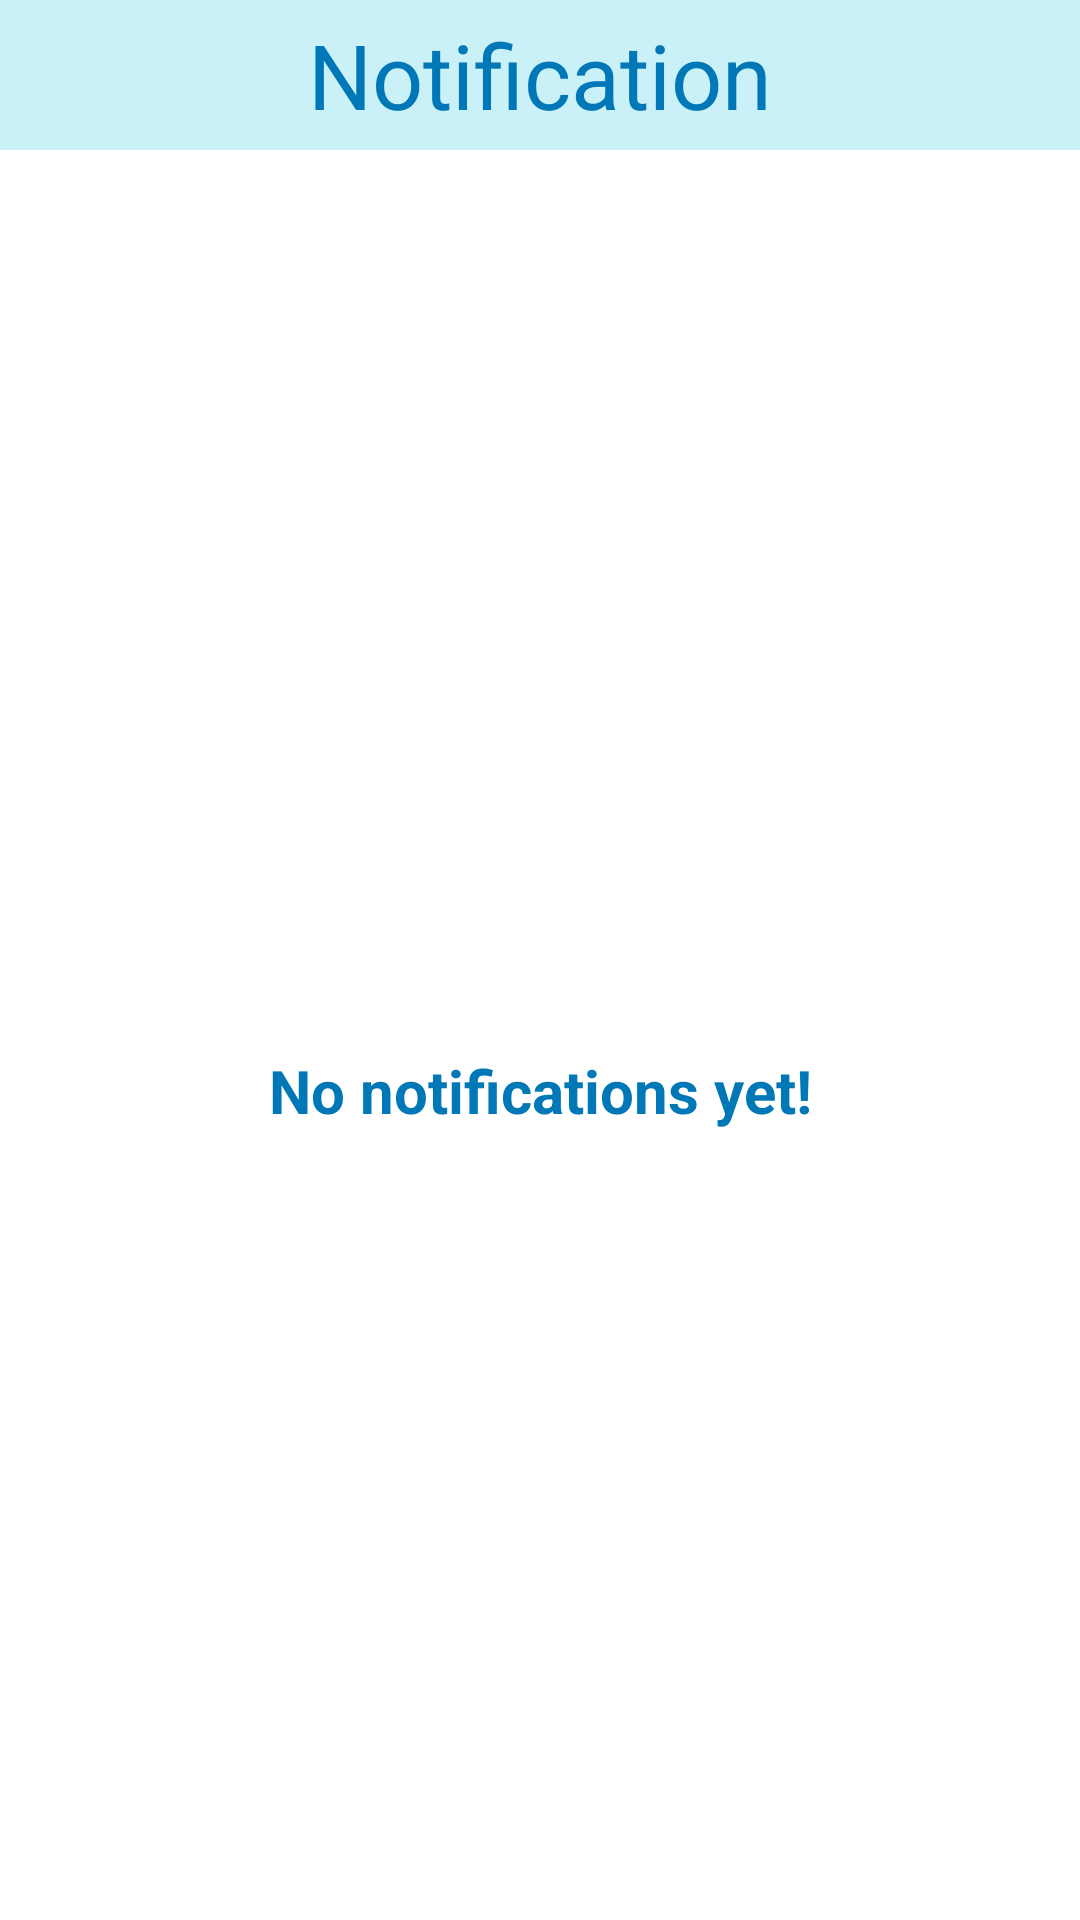

Reconstruct the res/layout file that produces this screen, plus the resources it refers to.
<!-- AndroidManifest.xml: application theme Theme.ClassRecord -->
<!-- res/layout/fragment_teacher_notification.xml -->
<?xml version="1.0" encoding="utf-8"?>
<FrameLayout xmlns:android="http://schemas.android.com/apk/res/android"
    xmlns:tools="http://schemas.android.com/tools"
    android:layout_width="match_parent"
    android:layout_height="match_parent"
    android:background="@color/white"
    tools:context=".TeacherNotificationFragment">

    <LinearLayout
        android:layout_width="match_parent"
        android:layout_height="50dp"
        android:orientation="vertical"
        android:background="@color/blue8">

    <TextView
        android:id="@+id/notification"
        android:layout_width="match_parent"
        android:layout_height="match_parent"
        android:gravity="center"
        android:text="Notification"
        android:textSize="30sp"
        android:textColor="@color/blue3" />

    </LinearLayout>
 <TextView
     android:layout_width="match_parent"
     android:layout_height="wrap_content"
     android:text="No notifications yet!"
     android:textColor="@color/blue3"
     android:textSize="20sp"
     android:textStyle="bold"
     android:gravity="center"
     android:layout_marginTop="350dp"/>
</FrameLayout>
<!-- resources referenced by this layout -->
<resources>
  <color name="blue3">#0077B6</color>
  <color name="blue8">#CAF0F8</color>
  <color name="white">#FFFFFFFF</color>
  <style name="Theme.ClassRecord" parent="Base.Theme.ClassRecord" />
  <style name="Base.Theme.ClassRecord" parent="Theme.Material3.DayNight.NoActionBar">
          
          
      </style>
</resources>
